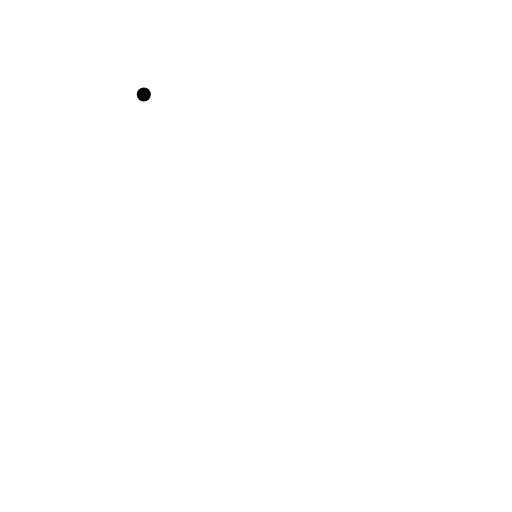
t = 0.00 s
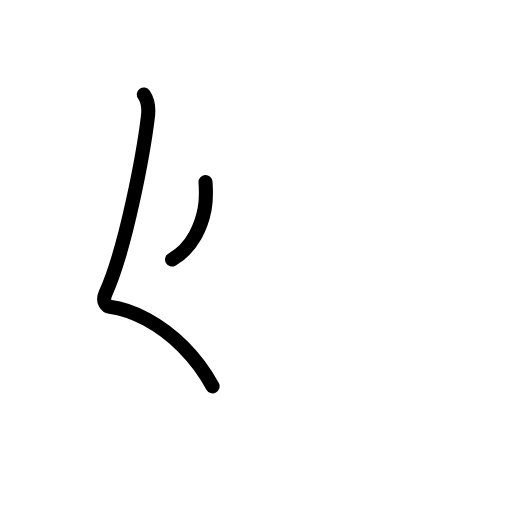
t = 1.63 s
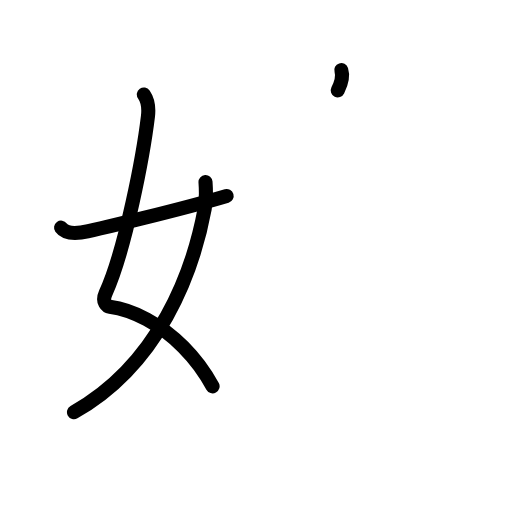
t = 3.19 s
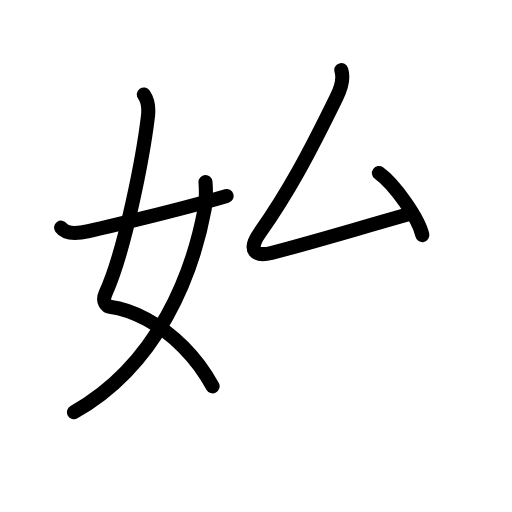
t = 4.75 s
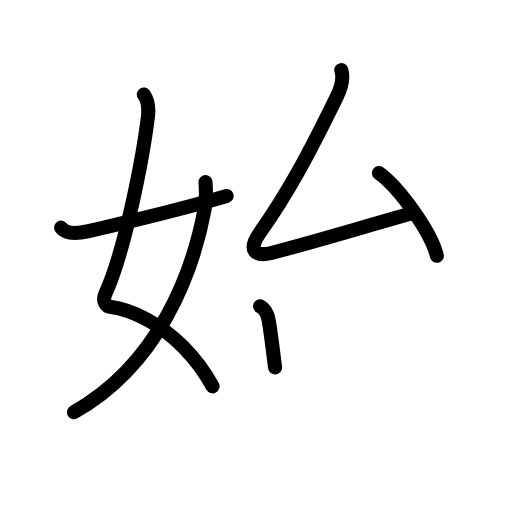
t = 5.50 s
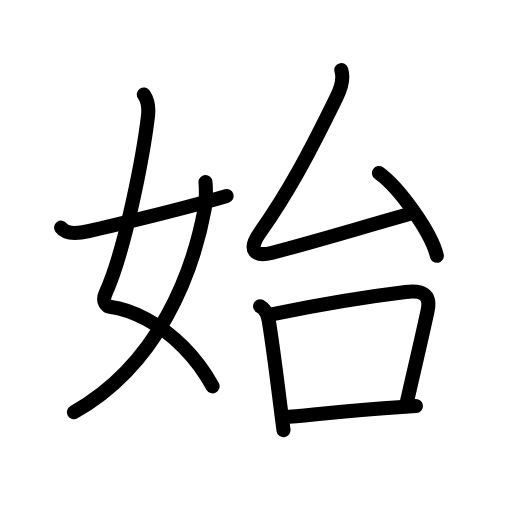
t = 8.00 s

The animated SVG that drew these frames (rendered in a browser with its animation timeline set to each time). Animation: 29 SMIL elements (animate=29); one cycle of 8.00 s.

<?xml version="1.0" encoding="UTF-8"?>
<!--
AniKanjiVG is licensed by CC-BY-SA Paul C. Sommerhoff (https://bitbucket.org/sommerhoff/anikanjivg).
AniKanjiVG uses KanjiVG which is licensed by CC-BY-SA Ulrich Apel (http://kanjivg.tagaini.net).
See also http://creativecommons.org/licenses/by-sa/3.0/
-->
<svg xmlns:kvg='http://kanjivg.tagaini.net' xmlns='http://www.w3.org/2000/svg' width='109' height='109' viewBox='0 0 109 109' style='fill:none;stroke:#000000;stroke-width:3;stroke-linecap:round;stroke-linejoin:round;' id="kvg:kanji_059cb"><g id="kvg:059cb" kvg:element="始"><g id="kvg:059cb-g1" kvg:element="女" kvg:variant="true" kvg:position="left" kvg:radical="general"><path id="kvg:059cb-s1" kvg:type="㇛" d="M30.62,20.12c0.88,1.26,1.07,2.99,0.88,4.63c-0.97,8.06-4.74,28.25-9.02,37.68c-0.88,1.94,0.37,2.8,0.88,2.87c4.97,0.64,10.79,3.67,15.66,8.56c2.37,2.38,4.52,5.2,6.24,8.39"><animate attributeName="d" begin="0.0s" dur="0.2s" from="M30.62,20.12C30.62,20.12,30.62,20.12,30.62,20.12" to="M30.62,20.12c0.88,1.26,1.07,2.99,0.88,4.63" />
<animate attributeName="d" begin="0.2s" dur="0.2s" from="M30.62,20.12c0.88,1.26,1.07,2.99,0.88,4.63c0,0,0,0,0,0,0" to="M30.62,20.12c0.88,1.26,1.07,2.99,0.88,4.63c-0.97,8.06-4.74,28.25-9.02,37.68" />
<animate attributeName="d" begin="0.4s" dur="0.2s" from="M30.62,20.12c0.88,1.26,1.07,2.99,0.88,4.63c-0.97,8.06-4.74,28.25-9.02,37.68c0,0,0,0,0,0,0" to="M30.62,20.12c0.88,1.26,1.07,2.99,0.88,4.63c-0.97,8.06-4.74,28.25-9.02,37.68c-0.88,1.94,0.37,2.8,0.88,2.87" />
<animate attributeName="d" begin="0.6000000000000001s" dur="0.2s" from="M30.62,20.12c0.88,1.26,1.07,2.99,0.88,4.63c-0.97,8.06-4.74,28.25-9.02,37.68c-0.88,1.94,0.37,2.8,0.88,2.87c0,0,0,0,0,0,0" to="M30.62,20.12c0.88,1.26,1.07,2.99,0.88,4.63c-0.97,8.06-4.74,28.25-9.02,37.68c-0.88,1.94,0.37,2.8,0.88,2.87c4.97,0.64,10.79,3.67,15.66,8.56" />
<animate attributeName="d" begin="0.8s" dur="0.2s" from="M30.62,20.12c0.88,1.26,1.07,2.99,0.88,4.63c-0.97,8.06-4.74,28.25-9.02,37.68c-0.88,1.94,0.37,2.8,0.88,2.87c4.97,0.64,10.79,3.67,15.66,8.56c0,0,0,0,0,0,0" to="M30.62,20.12c0.88,1.26,1.07,2.99,0.88,4.63c-0.97,8.06-4.74,28.25-9.02,37.68c-0.88,1.94,0.37,2.8,0.88,2.87c4.97,0.64,10.79,3.67,15.66,8.56c2.37,2.38,4.52,5.2,6.24,8.39" />
</path>
<path id="kvg:059cb-s2" kvg:type="㇒" d="M43.75,38.75c0.08,1.16,0.14,3.99-0.17,5.67c-2.52,13.62-9.8,33.19-27.83,43.33"><animate attributeName="d" begin="1.0s" dur="0.5s" from="M43.75,38.75C43.75,38.75,43.75,38.75,43.75,38.75" to="M43.75,38.75c0.08,1.16,0.14,3.99-0.17,5.67" />
<animate attributeName="d" begin="1.5s" dur="0.5s" from="M43.75,38.75c0.08,1.16,0.14,3.99-0.17,5.67c0,0,0,0,0,0,0" to="M43.75,38.75c0.08,1.16,0.14,3.99-0.17,5.67c-2.52,13.62-9.8,33.19-27.83,43.33" />
<animate attributeName="d" begin="0s" dur="1.0s" from="M-100,-100" to="M-100,-100" />
</path>
<path id="kvg:059cb-s3" kvg:type="㇀/㇐" d="M13,48.46c0.75,1.04,2.25,1.29,4.25,1.04c2.15-0.27,22.09-5.13,31-7.78"><animate attributeName="d" begin="2.0s" dur="0.5s" from="M13,48.46C13,48.46,13,48.46,13,48.46" to="M13,48.46c0.75,1.04,2.25,1.29,4.25,1.04" />
<animate attributeName="d" begin="2.5s" dur="0.5s" from="M13,48.46c0.75,1.04,2.25,1.29,4.25,1.04c0,0,0,0,0,0,0" to="M13,48.46c0.75,1.04,2.25,1.29,4.25,1.04c2.15-0.27,22.09-5.13,31-7.78" />
<animate attributeName="d" begin="0s" dur="2.0s" from="M-100,-100" to="M-100,-100" />
</path>
</g>
<g id="kvg:059cb-g2" kvg:element="台" kvg:position="right" kvg:phon="台"><g id="kvg:059cb-g3" kvg:element="厶"><path id="kvg:059cb-s4" kvg:type="㇜" d="M72.66,14.92c0.59,1.83-0.09,3.9-1,5.76c-5.9,12.07-10.15,20.07-16.41,28.98c-2.66,3.78-0.74,5.04,2.51,4.19c9-2.35,15.5-4.35,29.92-8.45"><animate attributeName="d" begin="3.0s" dur="0.25s" from="M72.66,14.92C72.66,14.92,72.66,14.92,72.66,14.92" to="M72.66,14.92c0.59,1.83-0.09,3.9-1,5.76" />
<animate attributeName="d" begin="3.25s" dur="0.25s" from="M72.66,14.92c0.59,1.83-0.09,3.9-1,5.76c0,0,0,0,0,0,0" to="M72.66,14.92c0.59,1.83-0.09,3.9-1,5.76c-5.9,12.07-10.15,20.07-16.41,28.98" />
<animate attributeName="d" begin="3.5s" dur="0.25s" from="M72.66,14.92c0.59,1.83-0.09,3.9-1,5.76c-5.9,12.07-10.15,20.07-16.41,28.98c0,0,0,0,0,0,0" to="M72.66,14.92c0.59,1.83-0.09,3.9-1,5.76c-5.9,12.07-10.15,20.07-16.41,28.98c-2.66,3.78-0.74,5.04,2.51,4.19" />
<animate attributeName="d" begin="3.75s" dur="0.25s" from="M72.66,14.92c0.59,1.83-0.09,3.9-1,5.76c-5.9,12.07-10.15,20.07-16.41,28.98c-2.66,3.78-0.74,5.04,2.51,4.19c0,0,0,0,0,0,0" to="M72.66,14.92c0.59,1.83-0.09,3.9-1,5.76c-5.9,12.07-10.15,20.07-16.41,28.98c-2.66,3.78-0.74,5.04,2.51,4.19c9-2.35,15.5-4.35,29.92-8.45" />
<animate attributeName="d" begin="0s" dur="3.0s" from="M-100,-100" to="M-100,-100" />
</path>
<path id="kvg:059cb-s5" kvg:type="㇔" d="M80.67,36.83C85.02,39.94,91.91,49.62,93,54.46"><animate attributeName="d" begin="4.0s" dur="1.0s" from="M80.67,36.83C80.67,36.83,80.67,36.83,80.67,36.83" to="M80.67,36.83C85.02,39.94,91.91,49.62,93,54.46" />
<animate attributeName="d" begin="0s" dur="4.0s" from="M-100,-100" to="M-100,-100" />
</path>
</g>
<g id="kvg:059cb-g4" kvg:element="口"><path id="kvg:059cb-s6" kvg:type="㇑" d="M55.37,65.21c1.01,0.54,1.63,1.79,1.84,3.03c0.97,5.83,1.89,13.59,2.71,20c0.15,1.17,0.3,2.29,0.44,3.36"><animate attributeName="d" begin="5.0s" dur="0.3333333333333333s" from="M55.37,65.21C55.37,65.21,55.37,65.21,55.37,65.21" to="M55.37,65.21c1.01,0.54,1.63,1.79,1.84,3.03" />
<animate attributeName="d" begin="5.333333333333333s" dur="0.3333333333333333s" from="M55.37,65.21c1.01,0.54,1.63,1.79,1.84,3.03c0,0,0,0,0,0,0" to="M55.37,65.21c1.01,0.54,1.63,1.79,1.84,3.03c0.97,5.83,1.89,13.59,2.71,20" />
<animate attributeName="d" begin="5.666666666666667s" dur="0.3333333333333333s" from="M55.37,65.21c1.01,0.54,1.63,1.79,1.84,3.03c0.97,5.83,1.89,13.59,2.71,20c0,0,0,0,0,0,0" to="M55.37,65.21c1.01,0.54,1.63,1.79,1.84,3.03c0.97,5.83,1.89,13.59,2.71,20c0.15,1.17,0.3,2.29,0.44,3.36" />
<animate attributeName="d" begin="0s" dur="5.0s" from="M-100,-100" to="M-100,-100" />
</path>
<path id="kvg:059cb-s7" kvg:type="㇕b" d="M57.84,66.93c12.13-2.51,21.57-3.92,28.52-4.76c3.35-0.4,5.46,0.32,4.67,3.97c-1.53,7.12-2.83,12.4-4.37,19.26"><animate attributeName="d" begin="6.0s" dur="0.3333333333333333s" from="M57.84,66.93C57.84,66.93,57.84,66.93,57.84,66.93" to="M57.84,66.93c12.13-2.51,21.57-3.92,28.52-4.76" />
<animate attributeName="d" begin="6.333333333333333s" dur="0.3333333333333333s" from="M57.84,66.93c12.13-2.51,21.57-3.92,28.52-4.76c0,0,0,0,0,0,0" to="M57.84,66.93c12.13-2.51,21.57-3.92,28.52-4.76c3.35-0.4,5.46,0.32,4.67,3.97" />
<animate attributeName="d" begin="6.666666666666667s" dur="0.3333333333333333s" from="M57.84,66.93c12.13-2.51,21.57-3.92,28.52-4.76c3.35-0.4,5.46,0.32,4.67,3.97c0,0,0,0,0,0,0" to="M57.84,66.93c12.13-2.51,21.57-3.92,28.52-4.76c3.35-0.4,5.46,0.32,4.67,3.97c-1.53,7.12-2.83,12.4-4.37,19.26" />
<animate attributeName="d" begin="0s" dur="6.0s" from="M-100,-100" to="M-100,-100" />
</path>
<path id="kvg:059cb-s8" kvg:type="㇐b" d="M61.49,88.74c9.87-0.91,13.42-1.41,24.01-2.1c0.96-0.06,1.97-0.13,3.05-0.19"><animate attributeName="d" begin="7.0s" dur="0.5s" from="M61.49,88.74C61.49,88.74,61.49,88.74,61.49,88.74" to="M61.49,88.74c9.87-0.91,13.42-1.41,24.01-2.1" />
<animate attributeName="d" begin="7.5s" dur="0.5s" from="M61.49,88.74c9.87-0.91,13.42-1.41,24.01-2.1c0,0,0,0,0,0,0" to="M61.49,88.74c9.87-0.91,13.42-1.41,24.01-2.1c0.96-0.06,1.97-0.13,3.05-0.19" />
<animate attributeName="d" begin="0s" dur="7.0s" from="M-100,-100" to="M-100,-100" />
</path>
</g>
</g>
</g>
</svg>
